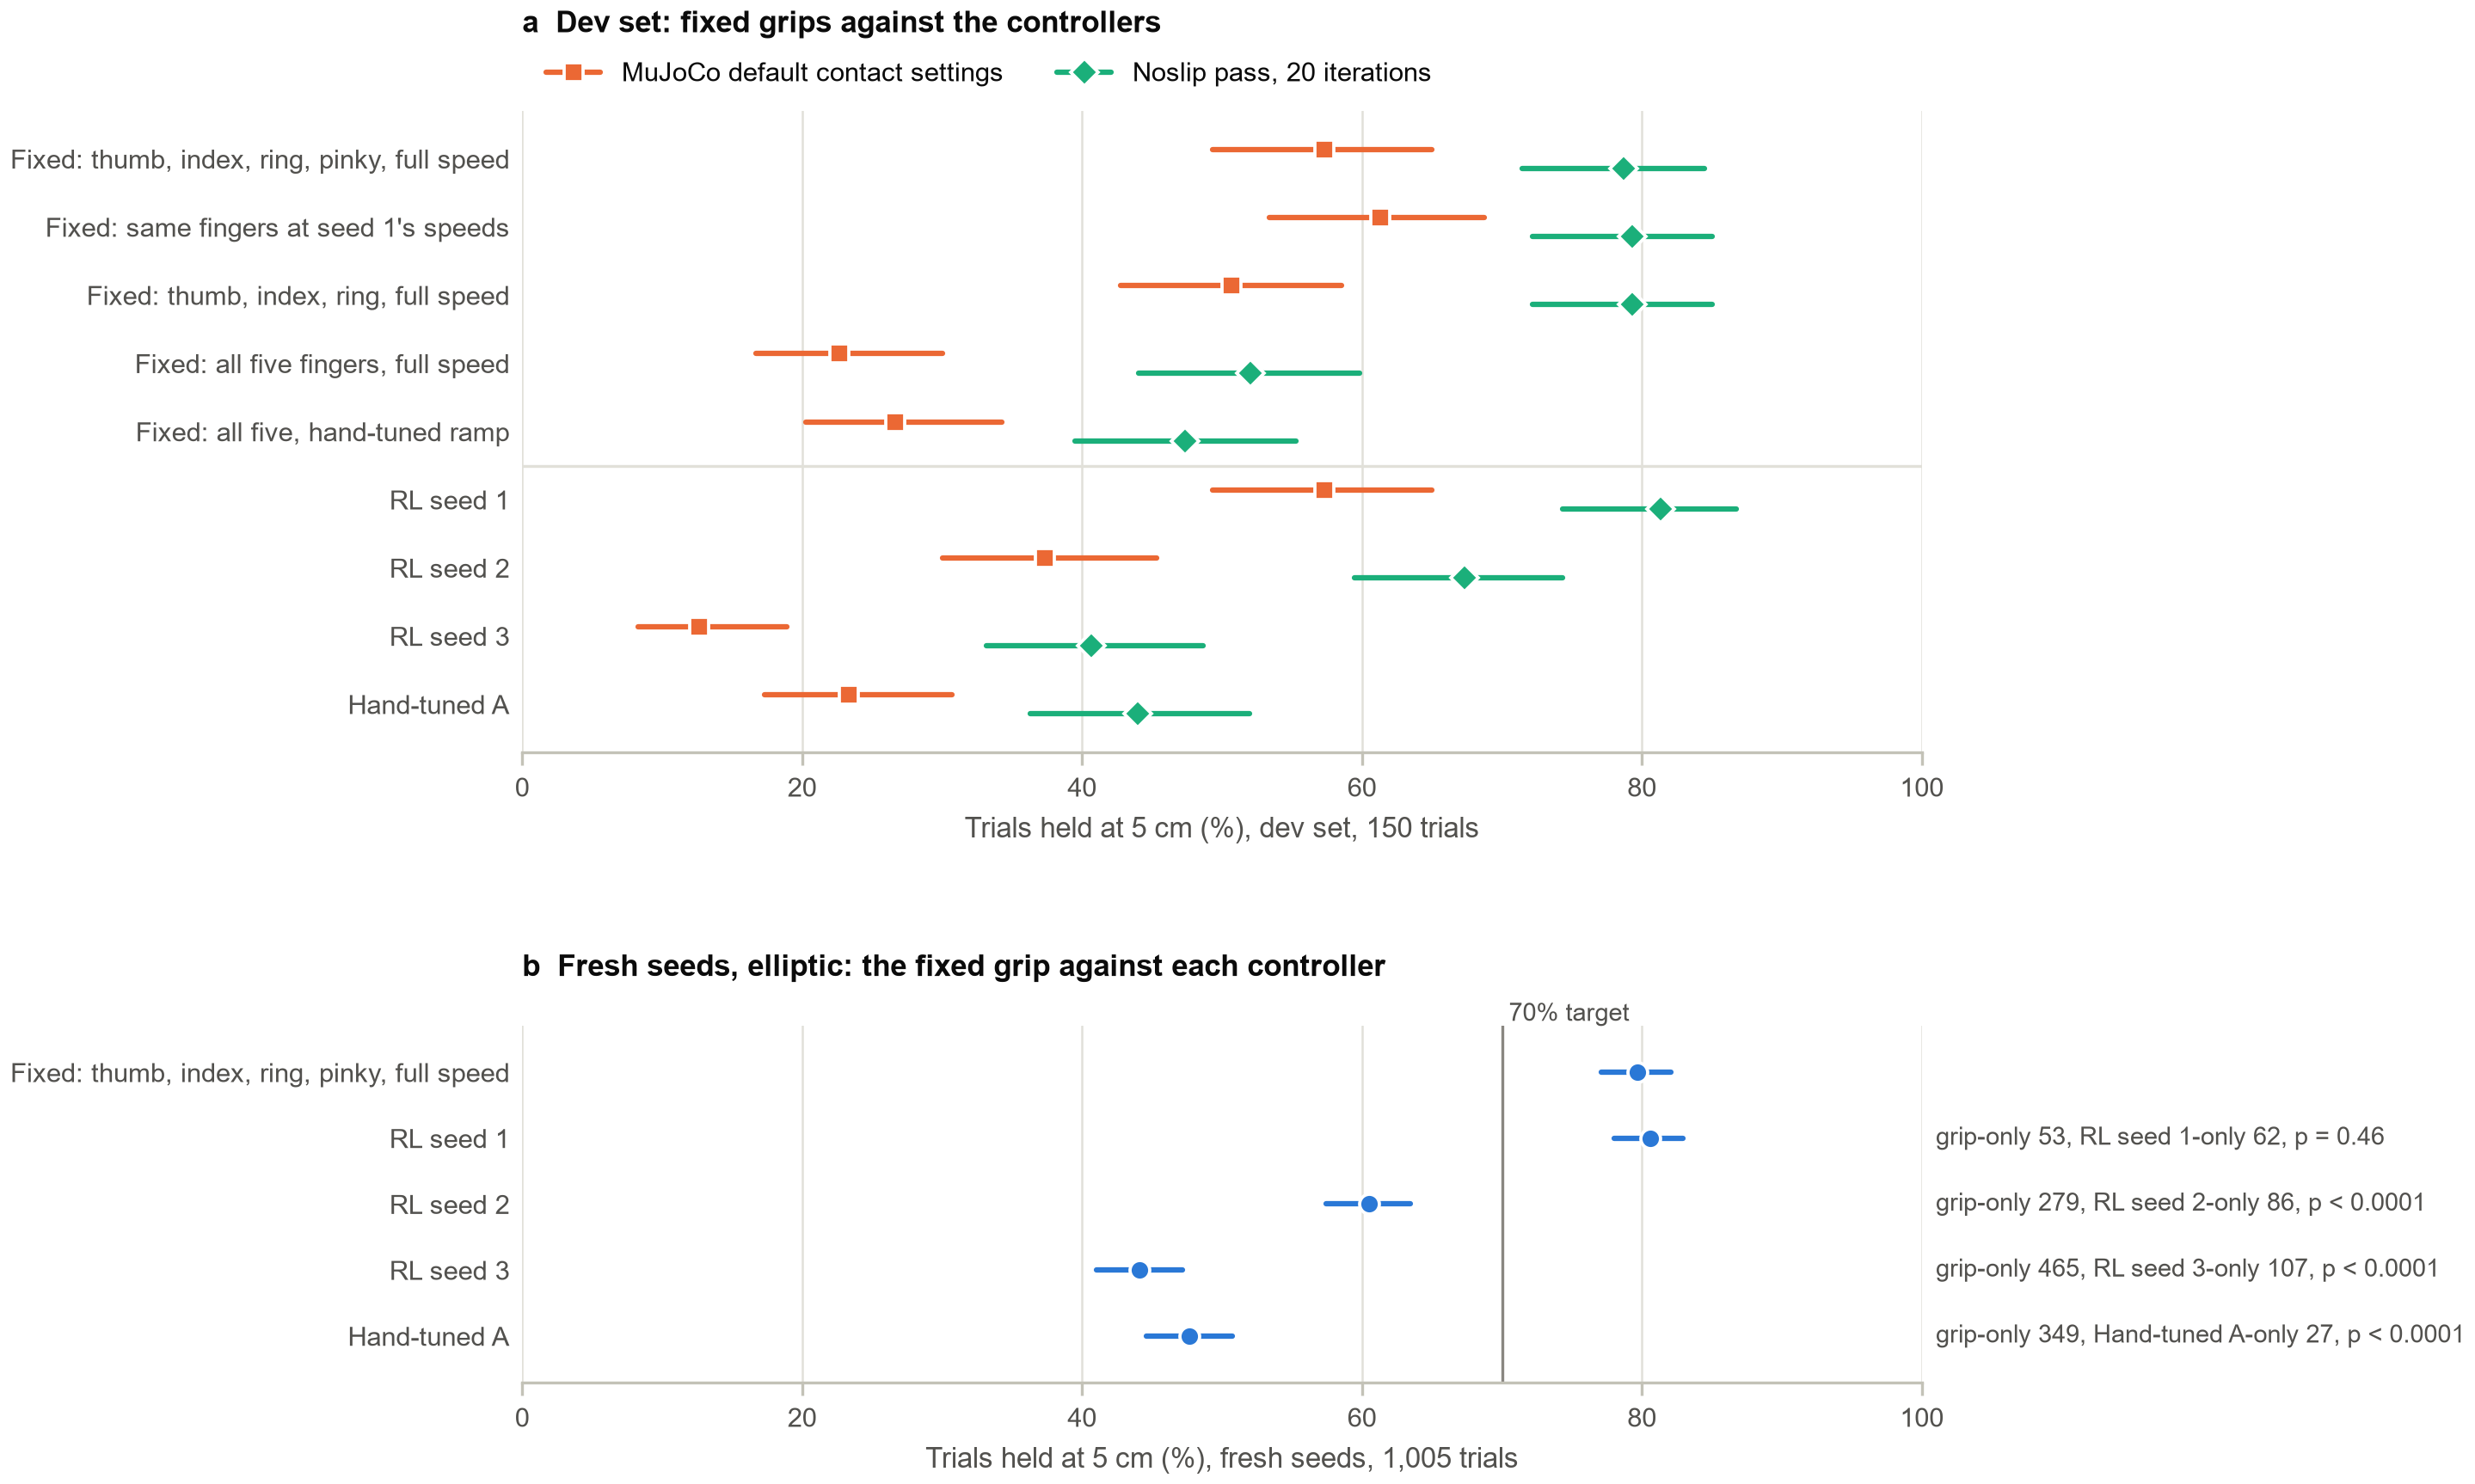

The data file committed next to this chart (first rows):
set, controller, setting, held, n, held_pct, ci_low, ci_high
dev, Fixed: thumb, index, ring, pinky, full s…, default, 86, 150, 57.33, 49.33, 64.97
dev, Fixed: thumb, index, ring, pinky, full s…, noslip, 118, 150, 78.67, 71.44, 84.46
dev, Fixed: same fingers at seed 1's speeds, default, 92, 150, 61.33, 53.35, 68.75
dev, Fixed: same fingers at seed 1's speeds, noslip, 119, 150, 79.33, 72.16, 85.04
dev, Fixed: thumb, index, ring, full speed, default, 76, 150, 50.67, 42.75, 58.55
dev, Fixed: thumb, index, ring, full speed, noslip, 119, 150, 79.33, 72.16, 85.04
dev, Fixed: all five fingers, full speed, default, 34, 150, 22.67, 16.7, 30.0
dev, Fixed: all five fingers, full speed, noslip, 78, 150, 52.0, 44.06, 59.84
dev, Fixed: all five, hand-tuned ramp, default, 40, 150, 26.67, 20.24, 34.26
dev, Fixed: all five, hand-tuned ramp, noslip, 71, 150, 47.33, 39.51, 55.29
dev, RL seed 1, default, 86, 150, 57.33, 49.33, 64.97
dev, RL seed 1, noslip, 122, 150, 81.33, 74.34, 86.76
dev, RL seed 2, default, 56, 150, 37.33, 30.0, 45.3
dev, RL seed 2, noslip, 101, 150, 67.33, 59.48, 74.32
dev, RL seed 3, default, 19, 150, 12.67, 8.26, 18.94
dev, RL seed 3, noslip, 61, 150, 40.67, 33.13, 48.67
dev, Hand-tuned A, default, 35, 150, 23.33, 17.28, 30.72
dev, Hand-tuned A, noslip, 66, 150, 44.0, 36.3, 52.0
fresh, Fixed grip, elliptic, 801, 1005, 79.7, 77.1, 82.07
fresh, RL seed 1, elliptic, 810, 1005, 80.6, 78.04, 82.92
fresh, RL seed 2, elliptic, 608, 1005, 60.5, 57.44, 63.47
fresh, RL seed 3, elliptic, 443, 1005, 44.08, 41.04, 47.17
fresh, Hand-tuned A, elliptic, 479, 1005, 47.66, 44.59, 50.75
